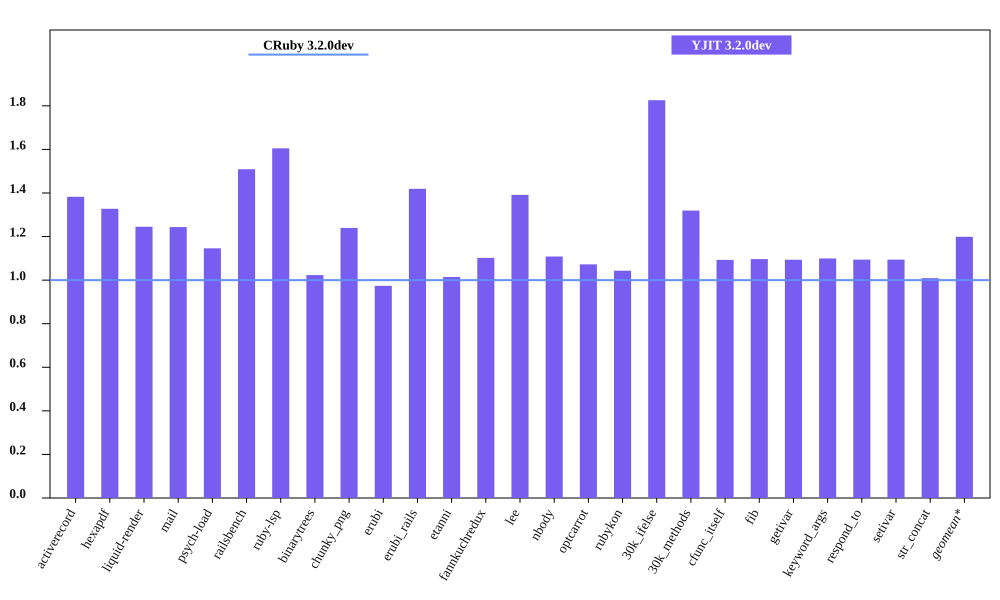

Data behind this chart, as committed beside it:
bench, CRuby 3.2.0dev mem (MiB), YJIT 3.2.0dev mem (MiB), Inline Code, Outlined Code, YJIT Mem overhead
activerecord, 55.65, 76.93, 3, 3
hexapdf, 181.6, 241.1, 2, 2
liquid-render, 24.03, 29.92, 1, 1
mail, 41.68, 51.83, 2, 2
psych-load, 31.09, 35.63, 1, 1
railsbench, 95.36, 143.9, 6, 6
ruby-lsp, 86.73, 139.2, 6, 6
binarytrees, 22.96, 23.5, 1, 1
chunky_png, 35.99, 44.61, 1, 1
erubi, 66.17, 64.45, 1, 1
erubi_rails, 93.05, 132, 5, 5
etanni, 99.0, 100.4, 1, 1
fannkuchredux, 16.7, 18.41, 1, 1
lee, 25.62, 35.65, 1, 1
nbody, 16.71, 18.52, 1, 1
optcarrot, 55.49, 59.51, 1, 1
rubykon, 47.23, 49.27, 1, 1
30k_ifelse, 59.79, 109.2, 6, 6
30k_methods, 48.89, 64.5, 2, 2
cfunc_itself, 16.81, 18.38, 1, 1
fib, 16.75, 18.36, 1, 1
getivar, 16.83, 18.4, 1, 1
keyword_args, 16.7, 18.36, 1, 1
respond_to, 16.81, 18.39, 1, 1
setivar, 16.82, 18.41, 1, 1
str_concat, 96.06, 96.93, 1, 1
